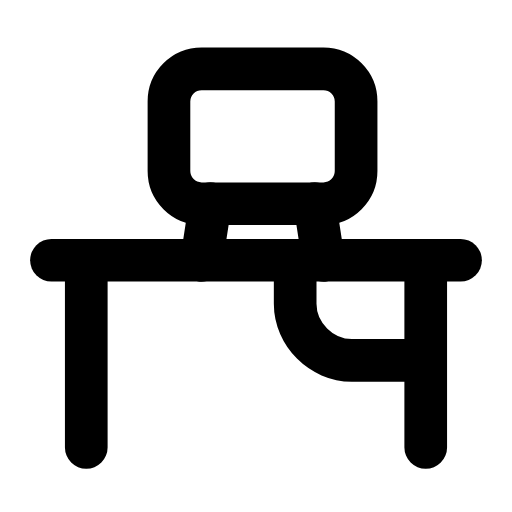
t = 0.00 s
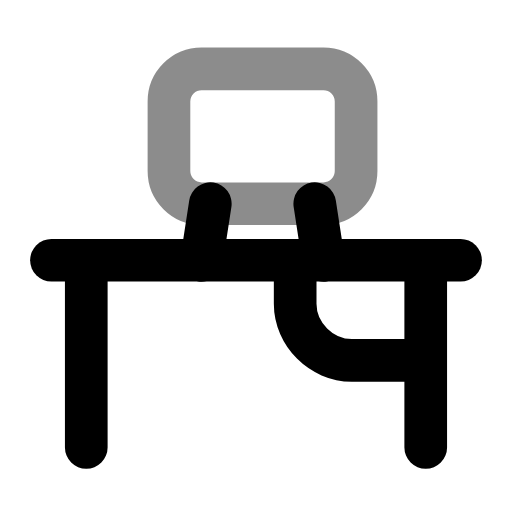
t = 0.27 s
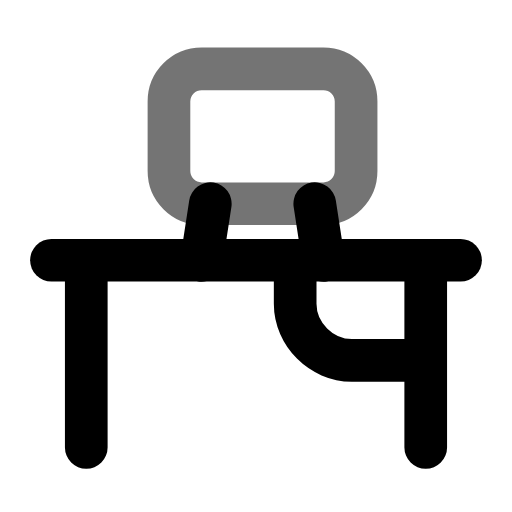
t = 0.59 s
t = 0.88 s: frame unchanged from t = 0.00 s, image omitted
t = 1.15 s: frame unchanged from t = 0.00 s, image omitted
t = 1.58 s: frame unchanged from t = 0.00 s, image omitted

The animated SVG that drew these frames (rendered in a browser with its animation timeline set to each time). Animation: 1 SMIL element (animate=1); one cycle of 1.80 s, repeats indefinitely.

<svg xmlns="http://www.w3.org/2000/svg" width="24" height="24" viewBox="0 0 24 24" fill="none"><g transform="translate(-0.24 -0.243) scale(1.02)"><line stroke="currentColor" stroke-width="1.961" stroke-linecap="round" stroke-linejoin="round" fill="none" x1="2.6" y1="12.2" x2="21.4" y2="12.2"></line><path stroke="currentColor" stroke-width="1.961" stroke-linecap="round" stroke-linejoin="round" fill="none" d="M4.2 12.2L4.2 20.8M19.8 12.2L19.8 20.8"></path><rect stroke="currentColor" stroke-width="1.961" stroke-linecap="round" stroke-linejoin="round" fill="none" x="8" y="3.4" width="8.6" height="6.2" rx="1.5"><animate attributeName="opacity" values="1;0.45;1;0.45;1;1" keyTimes="0;0.2;0.3;0.4;0.52;1" dur="1.8s" repeatCount="indefinite" calcMode="spline" keySplines="0.16 1 0.3 1;0.16 1 0.3 1;0.16 1 0.3 1;0.16 1 0.3 1;0.16 1 0.3 1"/></rect><path stroke="currentColor" stroke-width="1.961" stroke-linecap="round" stroke-linejoin="round" fill="none" d="M9.9 9.6L9.5 12.2M14.7 9.6L15.1 12.2"></path><path stroke="currentColor" stroke-width="1.961" stroke-linecap="round" stroke-linejoin="round" fill="none" d="M19.8 16.8L16.4 16.8C15 16.8 13.8 15.6 13.8 14.2L13.8 12.2"></path></g></svg>
